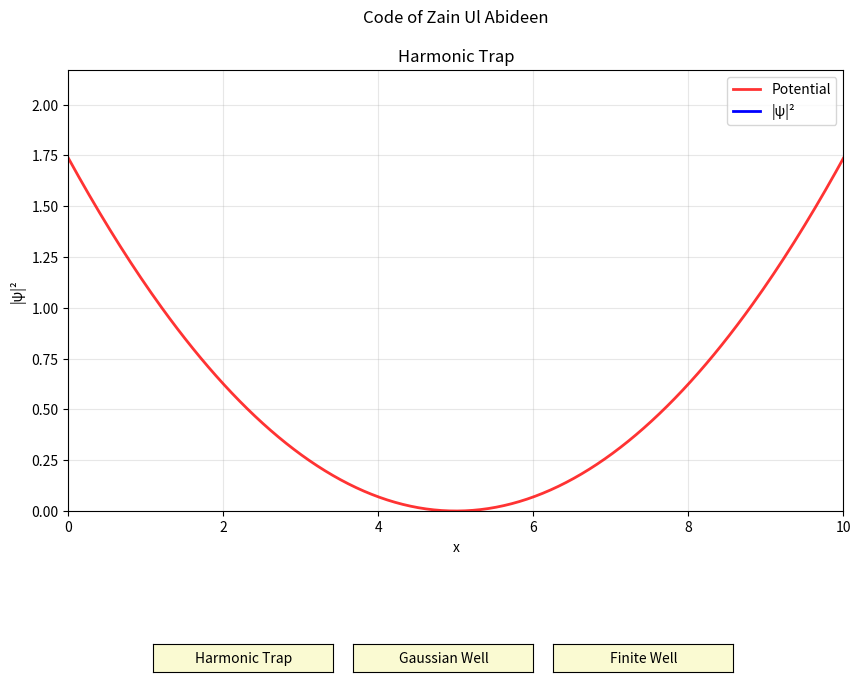

Python code for this plot:
"""
Time-dependent Schrödinger equation solver in 1D.

Uses Crank-Nicolson finite difference method with complex absorbing potential (CAP)
boundary conditions for numerical stability and minimal artificial reflections.
"""

import numpy as np
import matplotlib.pyplot as plt
from matplotlib.animation import FuncAnimation
from dataclasses import dataclass
from typing import Callable, Optional
import warnings
from matplotlib.widgets import Button

# Handle numpy integration function naming (changed across versions)
_numeric_integral = getattr(np, 'trapezoid', None) or getattr(np, 'trapz', np.trapezoid)


@dataclass
class SimulationConfig:
    """Configuration parameters for the Schrödinger simulation."""
    # Physical constants (atomic units: ħ = m = 1)
    hbar: float = 1.0
    mass: float = 1.0

    # Grid parameters
    x_min: float = 0.0
    x_max: float = 10.0
    num_points: int = 300
    total_time: float = 10.0

    # Time stepping
    time_step: float = 0.001

    # Absorbing boundary (CAP) parameters
    cap_enabled: bool = True
    cap_width: float = 1.0  # Width of absorbing region at each boundary
    cap_strength: float = 1.0  # Strength of absorbing potential

    # Initial wave packet parameters
    packet_center: float = 4.0
    packet_width: float = 0.5
    packet_momentum: float = 5.0  # Initial momentum (positive = moving right)


@dataclass
class SimulationResult:
    """Container for simulation results and diagnostics."""
    x: np.ndarray
    time_axis: np.ndarray
    probability_density: np.ndarray
    real_part: np.ndarray
    imag_part: np.ndarray
    norm_history: np.ndarray
    energy_history: np.ndarray


# =============================================================================
# Potential Functions
# =============================================================================

def gaussian_well(x: np.ndarray, depth: float = 10.0, center: float = 5.0, width: float = 2.0) -> np.ndarray:
    """Create a Gaussian potential well."""
    return -depth * np.exp(-((x - center) ** 2) / (2 * width ** 2))


def harmonic_oscillator(x: np.ndarray, k: float = 1.0, center: float = 5.0) -> np.ndarray:
    """Create a harmonic oscillator potential."""
    return 0.5 * k * (x - center) ** 2


# =============================================================================
# Initial Wave Functions
# =============================================================================

def gaussian_wave_packet(x: np.ndarray, center: float = 4.0,
                         width: float = 0.5, momentum: float = 5.0) -> np.ndarray:
    """
    Create a Gaussian wave packet with initial momentum.

    ψ(x) = exp(-(x-x₀)²/(2σ²)) * exp(i*k₀*x)
    """
    envelope = np.exp(-((x - center) ** 2) / (2 * width ** 2))
    phase = np.exp(1j * momentum * x)
    return envelope * phase


# =============================================================================
# Core Solver
# =============================================================================

class SchrodingerSolver:
    """
    Solves the 1D time-dependent Schrödinger equation using Crank-Nicolson method.

    The Crank-Nicolson scheme is unconditionally stable and unitary (preserves norm),
    making it ideal for quantum time evolution.
    """

    def __init__(self, config: SimulationConfig,
                 potential_func: Callable[[np.ndarray], np.ndarray] = None,
                 initial_state_func: Callable[[np.ndarray], np.ndarray] = None):
        self.config = config
        self.x = np.linspace(config.x_min, config.x_max, config.num_points)
        self.dx = self.x[1] - self.x[0]

        # Set up potential
        if potential_func is None:
            self.V = gaussian_well(self.x).astype(complex)
        else:
            self.V = potential_func(self.x).astype(complex)

        # Set up absorbing boundary potential
        self._setup_cap()

        # Set up initial state
        if initial_state_func is None:
            self.psi = gaussian_wave_packet(
                self.x,
                config.packet_center,
                config.packet_width,
                config.packet_momentum
            )
        else:
            self.psi = initial_state_func(self.x)

        # Normalize initial state
        self.psi = self._normalize(self.psi)

        # Pre-compute Crank-Nicolson matrices
        self._setup_cn_matrices()

        # Diagnostics
        self.norm_history = []
        self.energy_history = []

    def _setup_cap(self):
        """Set up complex absorbing potential at boundaries."""
        self.cap = np.zeros_like(self.x, dtype=complex)

        if not self.config.cap_enabled:
            return

        x = self.x
        L = self.config.cap_width
        eta = self.config.cap_strength

        # Left boundary absorbing region (increases from 0 at x=L to max at x=0)
        left_mask = x < L
        self.cap[left_mask] = -1j * eta * ((L - x[left_mask]) / L) ** 2

        # Right boundary absorbing region (increases from 0 at x=x_max-L to max at x=x_max)
        right_boundary = self.x[-1] - L
        right_mask = x >= right_boundary
        self.cap[right_mask] = -1j * eta * ((x[right_mask] - right_boundary) / L) ** 2

    def _setup_cn_matrices(self):
        """
        Pre-compute the Crank-Nicolson matrices A and B.

        The update equation is: A @ psi^{n+1} = B @ psi^n
        where A = I + i*dt/(2ħ) * H and B = I - i*dt/(2ħ) * H
        """
        dt = self.config.time_step
        hbar = self.config.hbar
        m = self.config.mass
        dx = self.dx

        # Kinetic energy prefactor
        alpha = 1j * dt * hbar / (4 * m * dx ** 2)
        beta = 1j * dt / (2 * hbar)

        n = len(self.x)

        # Build Hamiltonian matrix (sparse tridiagonal)
        # H = -ħ²/(2m) * d²/dx² + V(x) + CAP
        diag_V = self.V + np.real(self.cap)  # Real part of potential
        imag_cap = np.imag(self.cap)  # Imaginary absorbing potential

        # Matrix A (implicit part)
        A_diag = np.ones(n) + alpha * 2 + beta * (diag_V + 1j * imag_cap)
        A_offdiag = -alpha * np.ones(n - 1)

        # Matrix B (explicit part)
        B_diag = np.ones(n) - alpha * 2 - beta * (diag_V + 1j * imag_cap)
        B_offdiag = alpha * np.ones(n - 1)

        # Create sparse tridiagonal matrices
        from scipy.sparse import diags
        from scipy.sparse.linalg import spsolve

        self.A = diags([A_offdiag, A_diag, A_offdiag], [-1, 0, 1], format='csc')
        self.B = diags([B_offdiag, B_diag, B_offdiag], [-1, 0, 1], format='csc')
        self.spsolve = spsolve

    def _normalize(self, psi: np.ndarray) -> np.ndarray:
        """Normalize a wave function."""
        norm = np.sqrt(_numeric_integral(np.abs(psi) ** 2, self.x))
        if norm > 0:
            return psi / norm
        return psi

    def compute_norm(self, psi: np.ndarray) -> float:
        """Compute the norm of a wave function using numerical integration."""
        return _numeric_integral(np.abs(psi) ** 2, self.x)

    def compute_energy_expectation(self, psi: np.ndarray) -> float:
        """Compute the expectation value of energy."""
        hbar = self.config.hbar
        m = self.config.mass
        dx = self.dx

        # Kinetic energy: -ħ²/(2m) * d²ψ/dx²
        d2psi = np.zeros_like(psi)
        d2psi[1:-1] = (psi[:-2] - 2 * psi[1:-1] + psi[2:]) / dx ** 2
        # 2nd order one-sided BC (safe for small grids)
        d2psi[0] = (2 * psi[0] - 5 * psi[1] + 4 * psi[2] - psi[3]) / dx ** 2 if len(psi) > 3 else 0
        d2psi[-1] = (2 * psi[-1] - 5 * psi[-2] + 4 * psi[-3] - psi[-4]) / dx ** 2 if len(psi) > 3 else 0

        kinetic = -hbar ** 2 / (2 * m) * d2psi
        potential = self.V * psi

        E_kin = _numeric_integral(np.conj(psi) * kinetic, self.x)
        E_pot = _numeric_integral(np.conj(psi) * potential, self.x)

        return np.real(E_kin + E_pot)

    def step(self) -> tuple[float, float]:
        """
        Advance the wave function by one time step.

        Returns:
            Tuple of (norm, energy_expectation) after the step
        """
        # Crank-Nicolson: A @ psi^{n+1} = B @ psi^n
        rhs = self.B @ self.psi
        self.psi = self.spsolve(self.A, rhs)

        # Compute diagnostics
        norm = self.compute_norm(self.psi)
        energy = self.compute_energy_expectation(self.psi)

        return norm, energy

    def run(self, callback: Optional[Callable[[int, np.ndarray, float], None]] = None) -> SimulationResult:
        """
        Run the full time evolution.

        Args:
            callback: Optional function called each frame: callback(frame, psi, norm)

        Returns:
            SimulationResult containing all time steps
        """
        num_steps = int(self.config.total_time / self.config.time_step)

        # Storage arrays
        prob_density = np.zeros((num_steps, len(self.x)))
        real_part = np.zeros((num_steps, len(self.x)))
        imag_part = np.zeros((num_steps, len(self.x)))
        self.norm_history = np.zeros(num_steps)
        self.energy_history = np.zeros(num_steps)

        time_axis = np.linspace(0, self.config.total_time, num_steps)

        print(f"Running simulation: {num_steps} time steps...")

        for j in range(num_steps):
            # Store current state
            prob_density[j] = np.abs(self.psi) ** 2
            real_part[j] = np.real(self.psi)
            imag_part[j] = np.imag(self.psi)

            # Advance and record diagnostics
            norm, energy = self.step()
            self.norm_history[j] = norm
            self.energy_history[j] = energy

            # Progress callback
            if callback is not None and j % max(1, num_steps // 100) == 0:
                callback(j, self.psi, norm)

            # Warn if norm increases (CAP should only decrease norm via absorption)
            if norm > 1.01:
                warnings.warn(f"Norm increased at step {j}: {norm:.6f} (possible instability)")

        print(f"Simulation complete. Final norm: {self.norm_history[-1]:.6f}")
        print(f"Energy conservation: {self.energy_history[0]:.6f} -> {self.energy_history[-1]:.6f}")

        return SimulationResult(
            x=self.x,
            time_axis=time_axis,
            probability_density=prob_density,
            real_part=real_part,
            imag_part=imag_part,
            norm_history=self.norm_history,
            energy_history=self.energy_history
        )


# =============================================================================
# Visualization with Interactive Buttons
# =============================================================================

class InteractiveSimulation:
    """Interactive Schrödinger simulation with preset buttons."""

    # Preset configurations
    PRESETS = {
        "Harmonic Trap": {
            "config": SimulationConfig(
                x_min=0.0, x_max=10.0, num_points=300, total_time=8.0,
                time_step=0.001, packet_center=3.5, packet_width=0.4,
                packet_momentum=0.0, cap_enabled=True, cap_width=1.0, cap_strength=0.3,
            ),
            "potential": lambda x: harmonic_oscillator(x, k=20.0, center=5.0),
            "initial_state": lambda x, cfg: gaussian_wave_packet(x, cfg.packet_center, cfg.packet_width, cfg.packet_momentum),
            "description": "Particle oscillating in harmonic trap",
        },
        "Gaussian Well": {
            "config": SimulationConfig(
                x_min=0.0, x_max=10.0, num_points=300, total_time=8.0,
                time_step=0.001, packet_center=4.5, packet_width=0.4,
                packet_momentum=0.0, cap_enabled=True, cap_width=1.0, cap_strength=0.3,
            ),
            "potential": lambda x: gaussian_well(x, depth=100.0, center=5.0, width=2.0),
            "initial_state": lambda x, cfg: gaussian_wave_packet(x, cfg.packet_center, cfg.packet_width, cfg.packet_momentum),
            "description": "Particle oscillating in deep Gaussian well",
        },
        "Finite Well": {
            "config": SimulationConfig(
                x_min=0.0, x_max=10.0, num_points=300, total_time=8.0,
                time_step=0.001, packet_center=5.0, packet_width=0.4,
                packet_momentum=-15.0, cap_enabled=True, cap_width=1.0, cap_strength=0.4,
            ),
            "potential": lambda x: np.where((x > 3.0) & (x < 7.0), -500.0, 0.0),
            "initial_state": lambda x, cfg: gaussian_wave_packet(x, cfg.packet_center, cfg.packet_width, cfg.packet_momentum),
            "description": "Particle trapped in finite square well",
        },
    }

    def __init__(self):
        self.fig = None
        self.ax = None
        self.current_animation = None

    def run_preset(self, preset_name: str):
        """Run a specific preset simulation."""
        preset = self.PRESETS[preset_name]
        config = preset["config"]
        potential_func = preset["potential"]
        initial_state_func = preset["initial_state"]

        print(f"\nRunning: {preset_name}")
        print(f"Description: {preset['description']}")

        # Create solver and run
        initial_state = lambda x: initial_state_func(x, config)
        solver = SchrodingerSolver(config, potential_func, initial_state)
        result = solver.run()

        # Update or create plot
        if self.fig is None:
            self._create_plot()

        self._update_plot(result, config, potential_func, preset_name)

    def _create_plot(self):
        """Create the figure and axes."""
        self.fig, self.ax = plt.subplots(figsize=(10, 7))
        plt.subplots_adjust(bottom=0.25)

        # Create button axes
        button_y = 0.02
        button_height = 0.04
        n_buttons = len(self.PRESETS)
        button_width = 0.18
        spacing = 0.02

        # Calculate starting x to center buttons
        total_width = n_buttons * button_width + (n_buttons - 1) * spacing
        start_x = (1 - total_width) / 2

        self.buttons = []
        for i, name in enumerate(self.PRESETS.keys()):
            ax_btn = plt.axes([start_x + i * (button_width + spacing), button_y, button_width, button_height])
            btn = Button(ax_btn, name, color='lightgoldenrodyellow', hovercolor='yellow')
            btn.on_clicked(lambda event, n=name: self._run_preset_and_close(n))
            self.buttons.append(btn)

        self.ax.set_xlabel("x")
        self.ax.set_ylabel("|ψ|²")
        self.ax.grid(True, alpha=0.3)

    def _run_preset_and_close(self, preset_name: str):
        """Handle button click by closing current figure and running preset."""
        plt.close(self.fig)
        self.fig = None
        self.run_preset(preset_name)

    def _update_plot(self, result: SimulationResult, config: SimulationConfig,
                     potential_func: Callable, preset_name: str):
        """Update the plot with new simulation data."""
        self.ax.clear()
        self.ax.set_xlim(config.x_min, config.x_max)
        self.ax.set_ylim(0, max(0.3, np.max(result.probability_density) * 1.5))
        self.ax.set_xlabel("x")
        self.ax.set_ylabel("|ψ|²")
        self.ax.set_title(f"Code of Zain Ul Abideen\n\n{preset_name}")
        self.ax.grid(True, alpha=0.3)

        # Plot potential (scaled to fit)
        V = potential_func(result.x)
        V_min, V_max = np.min(V), np.max(V)
        if V_max > V_min:
            V_scaled = (V - V_min) / (V_max - V_min + 1e-10) * (self.ax.get_ylim()[1] * 0.8)
        else:
            V_scaled = V
        self.line_pot, = self.ax.plot(result.x, V_scaled, 'r-', linewidth=2, alpha=0.8, label="Potential")

        # Plot probability density
        self.line_prob, = self.ax.plot([], [], 'b-', linewidth=2, label="|ψ|²")
        self.ax.legend(loc='upper right')

        # Info text
        self.info_text = self.ax.text(0.02, 0.98, '', transform=self.ax.transAxes,
                                       fontsize=10, verticalalignment='top',
                                       bbox=dict(boxstyle='round', facecolor='wheat', alpha=0.5))

        def init():
            self.line_prob.set_data([], [])
            self.info_text.set_text('')
            return self.line_prob, self.info_text

        def update(frame):
            self.line_prob.set_data(result.x, result.probability_density[frame])
            self.info_text.set_text(f'Time: {result.time_axis[frame]:.3f}')
            return self.line_prob, self.info_text

        self.current_animation = FuncAnimation(self.fig, update, frames=len(result.time_axis),
                                                init_func=init, blit=True, interval=10)
        plt.show()


def main():
    """Main entry point with interactive buttons."""
    app = InteractiveSimulation()

    # Start with harmonic trap by default
    app.run_preset("Harmonic Trap")


if __name__ == "__main__":
    main()
